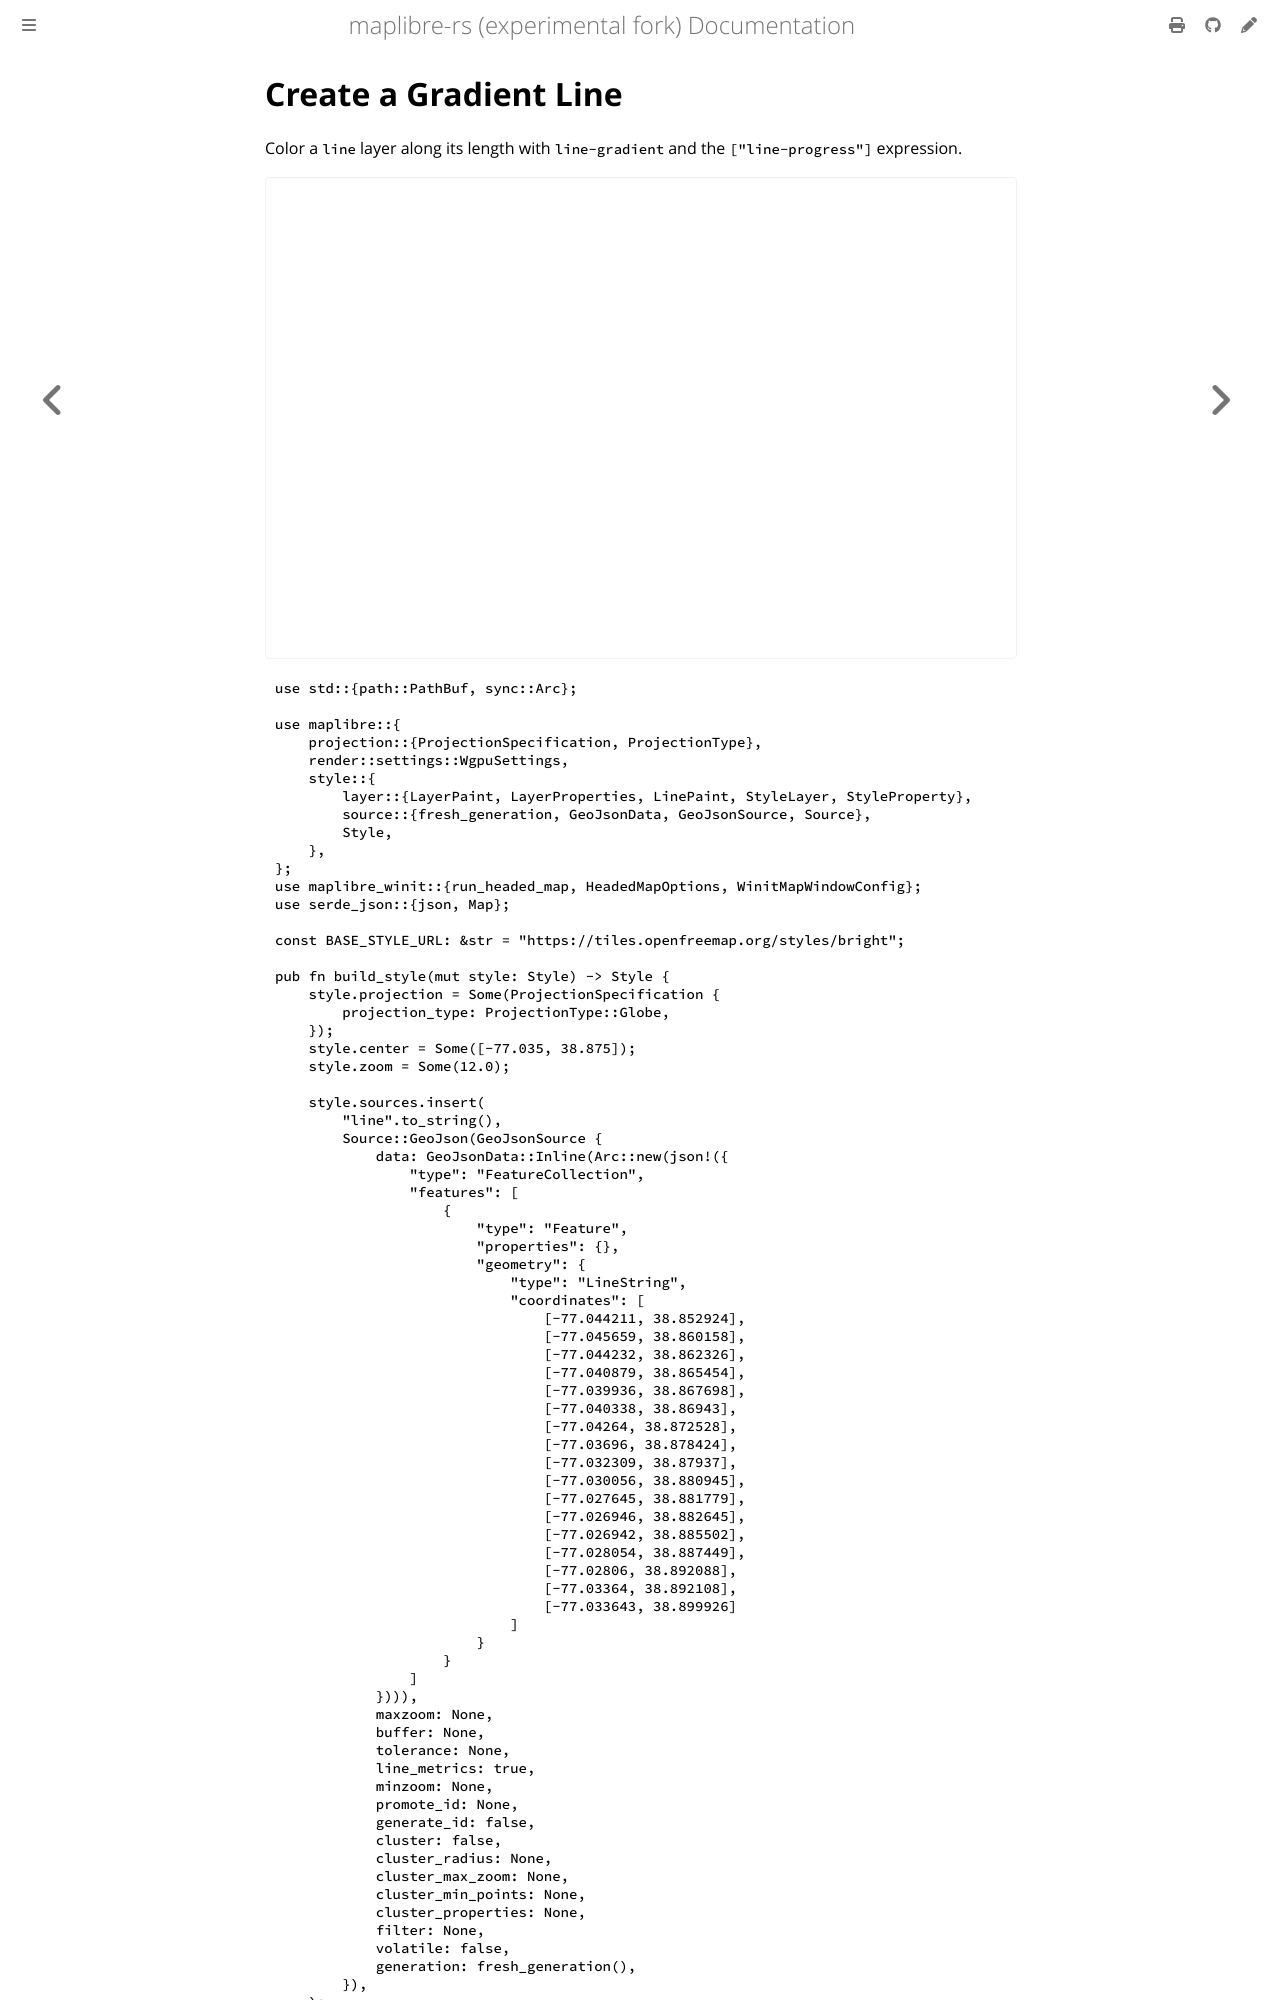

repository: luofang34/maplibre-rs-experimental · page: docs/examples/create-a-gradient-line.html · generator: mdbook

# Create a Gradient Line

Color a `line` layer along its length with `line-gradient` and the `["line-progress"]` expression.

<div class="example-map">
  <iframe src="./demo/index.html?example=../code/create-a-gradient-line.js" title="Create a Gradient Line" loading="lazy" allow="fullscreen"></iframe>
</div>
